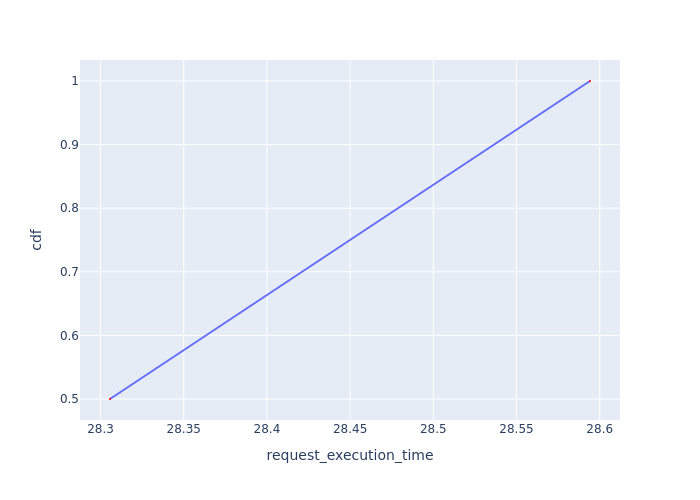

Data behind this chart, as committed beside it:
Request Id, request_execution_time, cdf
0_2, 28.31, 0.5
0_1, 28.59, 1.0
